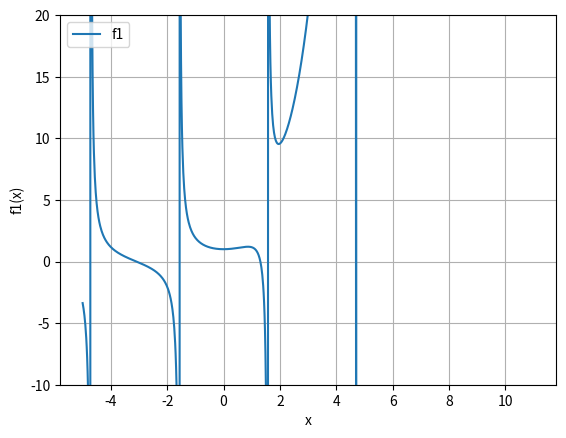

The script that saved this image:
#!/usr/bin/env python3
# -*- coding: utf-8 -*-
"""
Created on Fri Apr  9 13:50:08 2021

[redacted]
"""
import numpy as np
import matplotlib.pyplot as plt

def secante(f, x0, x1, tol, M):
    """
    

    Parameters
    ----------
    f :  Función 
         Función de números reales 
    x0 : float
         Punto inicial
    x1 : float
         Punto inicial 
    tol : float
         Tolerancia 
    M : int 
        Número máximo de interaciones 

    Returns
    -------
    Exito "El cero de la funcion es x = p"
    
    Fracaso " El método fracasó después de M interaciones "

    """
    i = 0
    print('    n   x_n           e_n')
    print('    -----------------------------')
    while i < M: 
        x = (x0*f(x1) - x1*f(x0))/(f(x1) - f(x0))
        e = np.abs((x - x1)/x)
        print(f'{i+3:>5d}   {x:>10.8f}   {e:>10.8f}')
        if e < tol:
            return x
        else:
            x0 = x1
            x1 = x
        i = i + 1
    if i == M:
        print(f'No se logró una aproximacón despues de {M} iteraciónes')

#----------------------------------------------------------------------------

#_______________Taller 1 ______Ejercicio 6____________________________________
def f1(w):
    g = 32.17
    t = 1
    return 1.7 + g/(2.0*w**2) * ((np.exp(w*t)-np.exp(-w*t))/2.0 - np.sin(w*t))

#-----------------------------------------------------------------------------
#_______________Taller 1 ______Ejercicio 11___________________________________ 

def fun11(t):
    s0 = 300 
    m  = 0.25
    k  = 0.1 
    g  = 32.17
    return s0 - (m*g/k)*t + (m**2)*g/(k**2) * (1 - np.exp(-k*t/m))

#-----------------------------------------------------------------------------
#_______________Taller 1 ______Ejercicio 18___________________________________ 

def fun18a1(x):
    return x**3 - np.sinh(x) + 4*(x**2) + 6*x + 9


def fun18a2(x):
    return np.exp(x) - np.tan(x)


#-----------------------------------------------------------------------------   
       
x =  secante(fun18a2, 1, 1.2, 1e-5, 50)


#%%
fig, ax = plt.subplots()
ax.set_xlabel('x')
ax.set_ylabel('f1(x)')    
plt.grid() # visualiza la cuadricula en la figura    
plt.ylim(-10, 20)    
    
z = np.linspace(-5,11, 1000)
y = fun18a2(z)

#y2 = np.sin(z)*f(z)

plt.plot(z,y, label='f1')
#plt.plot(z,y2, label='f2')

plt.legend(loc='upper left')

plt.show()
        